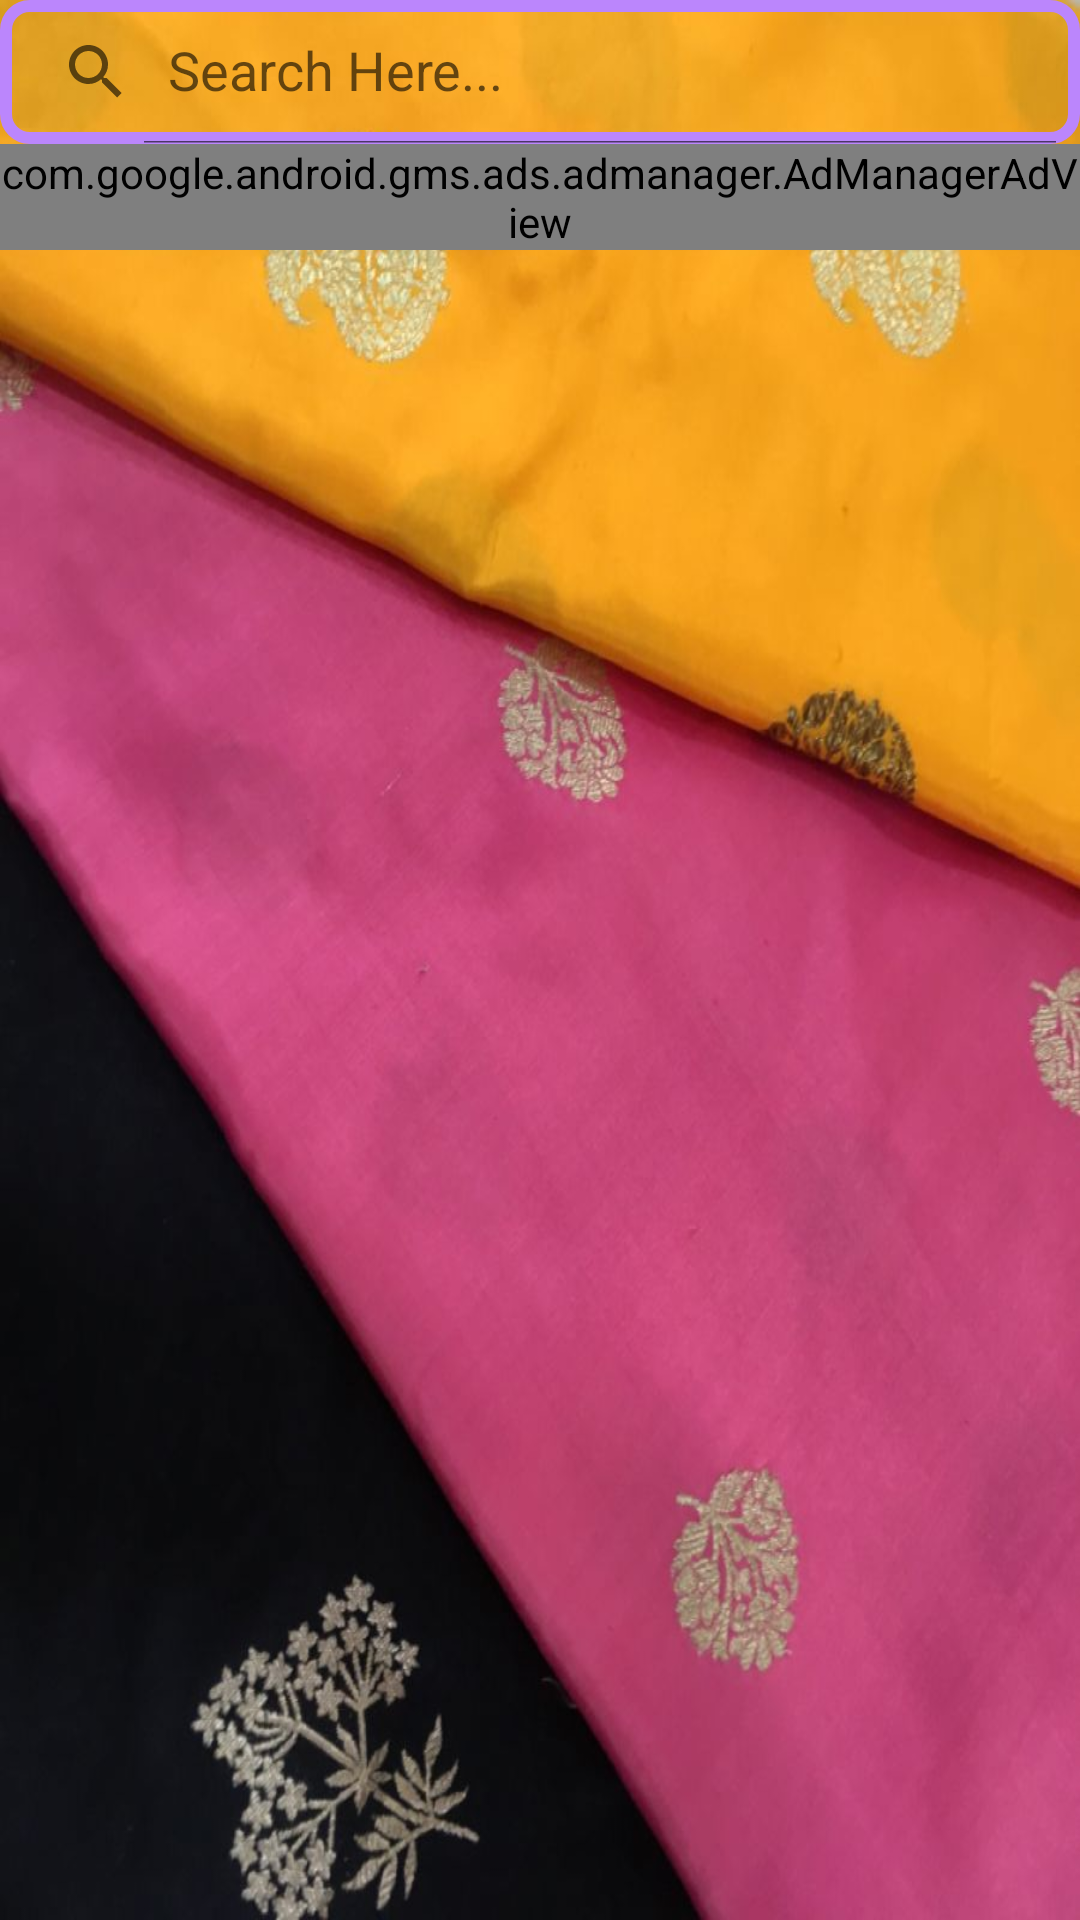

Produce the Android XML layout that renders to this screen, including the resource entries it uses.
<!-- AndroidManifest.xml: application theme Theme.Saree -->
<!-- res/layout/activity_entries.xml -->
<?xml version="1.0" encoding="utf-8"?>
<LinearLayout xmlns:android="http://schemas.android.com/apk/res/android"
    xmlns:app="http://schemas.android.com/apk/res-auto"
    xmlns:tools="http://schemas.android.com/tools"
    android:layout_width="match_parent"
    android:layout_height="match_parent"
    android:background="@drawable/saree"
    android:orientation="vertical"
    tools:context=".entries">

  <androidx.appcompat.widget.SearchView
      android:id="@+id/searchview"
      android:layout_width="match_parent"
      android:layout_height="wrap_content"
      android:layout_marginBottom="0dp"
      android:background="@drawable/search_view_bg"
      app:iconifiedByDefault="false"
      app:layout_constraintEnd_toEndOf="parent"
      app:layout_constraintHorizontal_bias="1.0"
      app:layout_constraintStart_toStartOf="parent"
      app:layout_constraintTop_toTopOf="parent"
      app:queryHint="Search Here..."
      tools:ignore="MissingConstraints" />

  <com.google.android.gms.ads.admanager.AdManagerAdView
      android:id="@+id/entryadManagerAdView"
      android:layout_width="match_parent"
      android:layout_height="wrap_content"
      app:adSize="BANNER"
      app:adUnitId="ca-app-pub-9790118614804960/6368171370"
      tools:ignore="MissingConstraints">

  </com.google.android.gms.ads.admanager.AdManagerAdView>

  <androidx.recyclerview.widget.RecyclerView
      android:id="@+id/entrylist"
      android:layout_width="394dp"
      android:layout_height="661dp"
      android:layout_marginTop="8dp"
      app:layout_constraintBottom_toBottomOf="parent"
      app:layout_constraintEnd_toEndOf="parent"
      app:layout_constraintHorizontal_bias="0.0"
      app:layout_constraintStart_toStartOf="parent"
      app:layout_constraintTop_toBottomOf="@+id/searchview"
      tools:ignore="MissingConstraints" />

</LinearLayout>
<!-- resources referenced by this layout -->
<resources>
  <!-- drawable saree: jpg bitmap (drawable, 69088 bytes) -->
  <!-- drawable search_view_bg (drawable) -->
  <?xml version="1.0" encoding="utf-8"?>
  <shape xmlns:tools="http://schemas.android.com/tools" xmlns:android="http://schemas.android.com/apk/res/android" tools:ignore="StateListReachable">
  
      <corners android:radius="8dp"/>
      <stroke android:color="@color/purple_200"
           android:width="4dp"/>
  
  </shape>
  <style name="Theme.Saree" parent="Theme.MaterialComponents.DayNight.DarkActionBar">
          
          <item name="colorPrimary">@color/purple_500</item>
          <item name="colorPrimaryVariant">@color/purple_700</item>
          <item name="colorOnPrimary">@color/white</item>
          
          <item name="colorSecondary">@color/teal_200</item>
          <item name="colorSecondaryVariant">@color/teal_700</item>
          <item name="colorOnSecondary">@color/black</item>
          
          <item name="android:statusBarColor" tools:targetApi="21">?attr/colorPrimaryVariant</item>
          
      </style>
  <color name="purple_200">#FFBB86FC</color>
  <color name="purple_500">#FF6200EE</color>
  <color name="purple_700">#FF3700B3</color>
  <color name="white">#FFFFFFFF</color>
  <color name="teal_200">#FF03DAC5</color>
  <color name="teal_700">#FF018786</color>
  <color name="black">#FF000000</color>
</resources>
